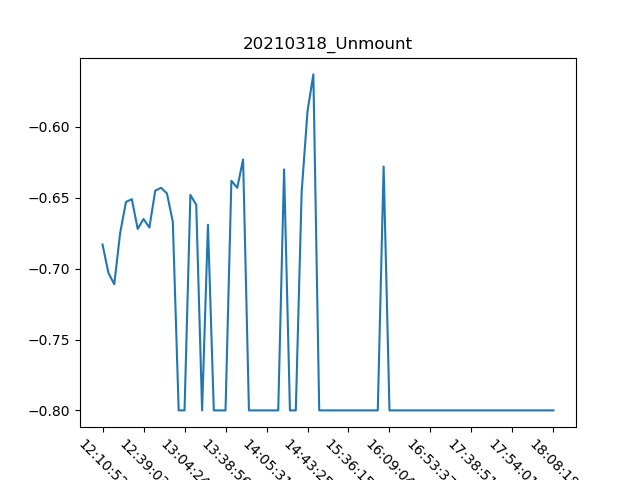

Source data for this figure (header and first rows):
, Date, Time, Unmount
0, 18/03/21, 12:10:52, -0.683
1, 18/03/21, 12:17:07, -0.703
2, 18/03/21, 12:20:45, -0.711
3, 18/03/21, 12:24:22, -0.675
4, 18/03/21, 12:28:01, -0.653
5, 18/03/21, 12:31:41, -0.651
6, 18/03/21, 12:35:23, -0.672
7, 18/03/21, 12:39:03, -0.665
8, 18/03/21, 12:42:40, -0.671
9, 18/03/21, 12:46:17, -0.645
10, 18/03/21, 12:49:53, -0.643
11, 18/03/21, 12:53:31, -0.647
12, 18/03/21, 12:57:10, -0.667
13, 18/03/21, 13:00:50, -0.8
14, 18/03/21, 13:04:24, -0.8
15, 18/03/21, 13:07:59, -0.648
16, 18/03/21, 13:19:27, -0.655
17, 18/03/21, 13:23:14, -0.8
18, 18/03/21, 13:27:05, -0.669
19, 18/03/21, 13:30:51, -0.8
20, 18/03/21, 13:34:40, -0.8
21, 18/03/21, 13:38:56, -0.8
22, 18/03/21, 13:42:43, -0.638
23, 18/03/21, 13:46:32, -0.643
24, 18/03/21, 13:50:19, -0.623
25, 18/03/21, 13:54:06, -0.8
26, 18/03/21, 13:57:52, -0.8
27, 18/03/21, 14:01:42, -0.8
28, 18/03/21, 14:05:31, -0.8
29, 18/03/21, 14:09:19, -0.8
30, 18/03/21, 14:13:08, -0.8
31, 18/03/21, 14:16:58, -0.63
32, 18/03/21, 14:29:09, -0.8
33, 18/03/21, 14:33:47, -0.8
34, 18/03/21, 14:38:46, -0.646
35, 18/03/21, 14:43:25, -0.589
36, 18/03/21, 15:09:55, -0.563
37, 18/03/21, 15:14:28, -0.8
38, 18/03/21, 15:18:35, -0.8
39, 18/03/21, 15:23:13, -0.8
40, 18/03/21, 15:27:47, -0.8
41, 18/03/21, 15:31:50, -0.8
42, 18/03/21, 15:36:15, -0.8
43, 18/03/21, 15:40:54, -0.8
44, 18/03/21, 15:44:57, -0.8
45, 18/03/21, 15:49:27, -0.8
46, 18/03/21, 15:53:42, -0.8
47, 18/03/21, 15:58:17, -0.8
48, 18/03/21, 16:06:42, -0.628
49, 18/03/21, 16:09:04, -0.8
50, 18/03/21, 16:11:31, -0.8
51, 18/03/21, 16:13:47, -0.8
52, 18/03/21, 16:16:03, -0.8
53, 18/03/21, 16:46:33, -0.8
54, 18/03/21, 16:48:52, -0.8
55, 18/03/21, 16:51:09, -0.8
56, 18/03/21, 16:53:37, -0.8
57, 18/03/21, 16:55:55, -0.8
58, 18/03/21, 16:58:42, -0.8
59, 18/03/21, 17:00:43, -0.8
... 18 more rows
